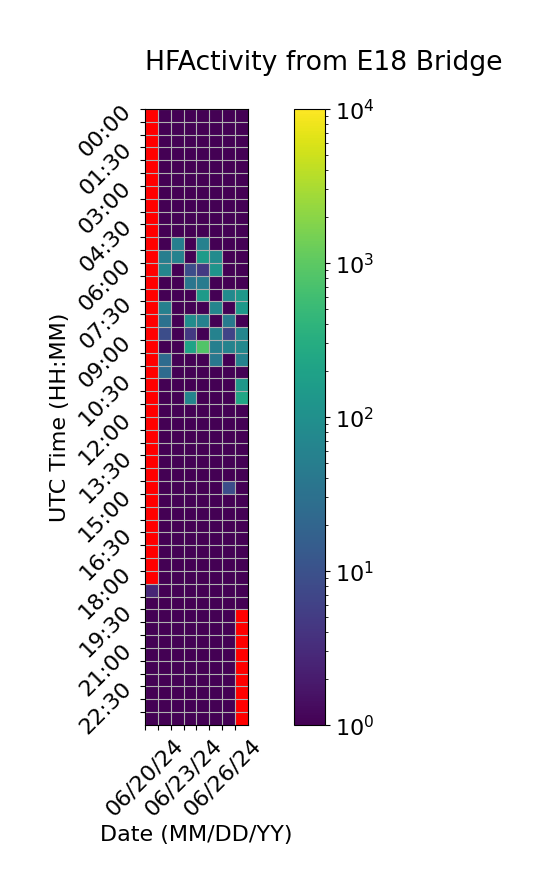

Data behind this chart, as committed beside it:
Time (UTC), 06/20/24, 06/21/24, 06/22/24, 06/23/24, 06/24/24, 06/25/24, 06/26/24, 06/27/24
00:00, , 1.0, 1.0, 1.0, 1.0, 1.0, 1.0, 1.0
00:30, , 1.0, 1.0, 1.0, 1.0, 1.0, 1.0, 1.0
01:00, , 1.0, 1.0, 1.0, 1.0, 1.0, 1.0, 1.0
01:30, , 1.0, 1.0, 1.0, 1.0, 1.0, 1.0, 1.0
02:00, , 1.0, 1.0, 1.0, 1.0, 1.0, 1.0, 1.0
02:30, , 1.0, 1.0, 1.0, 1.0, 1.0, 1.0, 1.0
03:00, , 1.0, 1.0, 1.0, 1.0, 1.0, 1.0, 1.0
03:30, , 1.0, 1.0, 1.0, 1.0, 1.0, 1.0, 1.0
04:00, , 1.0, 1.0, 1.0, 1.0, 1.0, 1.0, 1.0
04:30, , 1.0, 1.0, 1.0, 1.0, 1.0, 1.0, 1.0
05:00, , 1.0, 52.67, 1.0, 56.67, 1.0, 1.0, 1.0
05:30, , 50.67, 58.67, 1.0, 154.3, 84.67, 1.0, 1.0
06:00, , 66.33, 1.0, 8.667, 4.667, 116.3, 1.0, 1.0
06:30, , 1.0, 1.0, 36.67, 46.67, 1.0, 1.0, 1.0
07:00, , 1.0, 1.0, 1.0, 152.7, 1.0, 80.67, 136.3
07:30, , 54.67, 1.0, 1.0, 1.0, 66.67, 1.0, 146.3
08:00, , 30.67, 1.0, 88.33, 56.67, 1.0, 44.67, 1.0
08:30, , 8.667, 1.0, 4.667, 1.0, 60.33, 6.667, 68.67
09:00, , 1.0, 1.0, 206.7, 828.3, 52.67, 60.67, 72.67
09:30, , 24.67, 1.0, 1.0, 1.0, 40.67, 1.0, 58.33
10:00, , 24.67, 1.0, 1.0, 1.0, 1.0, 1.0, 1.0
10:30, , 1.0, 1.0, 1.0, 1.0, 1.0, 1.0, 128.7
11:00, , 1.0, 1.0, 64.67, 1.0, 1.0, 1.0, 236.7
11:30, , 1.0, 1.0, 1.0, 1.0, 1.0, 1.0, 1.0
12:00, , 1.0, 1.0, 1.0, 1.0, 1.0, 1.0, 1.0
12:30, , 1.0, 1.0, 1.0, 1.0, 1.0, 1.0, 1.0
13:00, , 1.0, 1.0, 1.0, 1.0, 1.0, 1.0, 1.0
13:30, , 1.0, 1.0, 1.0, 1.0, 1.0, 1.0, 1.0
14:00, , 1.0, 1.0, 1.0, 1.0, 1.0, 1.0, 1.0
14:30, , 1.0, 1.0, 1.0, 1.0, 1.0, 8.667, 1.0
15:00, , 1.0, 1.0, 1.0, 1.0, 1.0, 1.0, 1.0
15:30, , 1.0, 1.0, 1.0, 1.0, 1.0, 1.0, 1.0
16:00, , 1.0, 1.0, 1.0, 1.0, 1.0, 1.0, 1.0
16:30, , 1.0, 1.0, 1.0, 1.0, 1.0, 1.0, 1.0
17:00, , 1.0, 1.0, 1.0, 1.0, 1.0, 1.0, 1.0
17:30, , 1.0, 1.0, 1.0, 1.0, 1.0, 1.0, 1.0
18:00, , 1.0, 1.0, 1.0, 1.0, 1.0, 1.0, 1.0
18:30, 2.667, 1.0, 1.0, 1.0, 1.0, 1.0, 1.0, 1.0
19:00, 0.6667, 1.0, 1.0, 1.0, 1.0, 1.0, 1.0, 0.3333
19:30, 1.0, 1.0, 1.0, 1.0, 1.0, 1.0, 1.0, 
20:00, 1.0, 1.0, 1.0, 1.0, 1.0, 1.0, 1.0, 
20:30, 1.0, 1.0, 1.0, 1.0, 1.0, 1.0, 1.0, 
21:00, 1.0, 1.0, 1.0, 1.0, 1.0, 1.0, 1.0, 
21:30, 1.0, 1.0, 1.0, 1.0, 1.0, 1.0, 1.0, 
22:00, 1.0, 1.0, 1.0, 1.0, 1.0, 1.0, 1.0, 
22:30, 1.0, 1.0, 1.0, 1.0, 1.0, 1.0, 1.0, 
23:00, 1.0, 1.0, 1.0, 1.0, 1.0, 1.0, 1.0, 
23:30, 1.0, 1.0, 1.0, 1.0, 1.0, 1.0, 1.0, 
